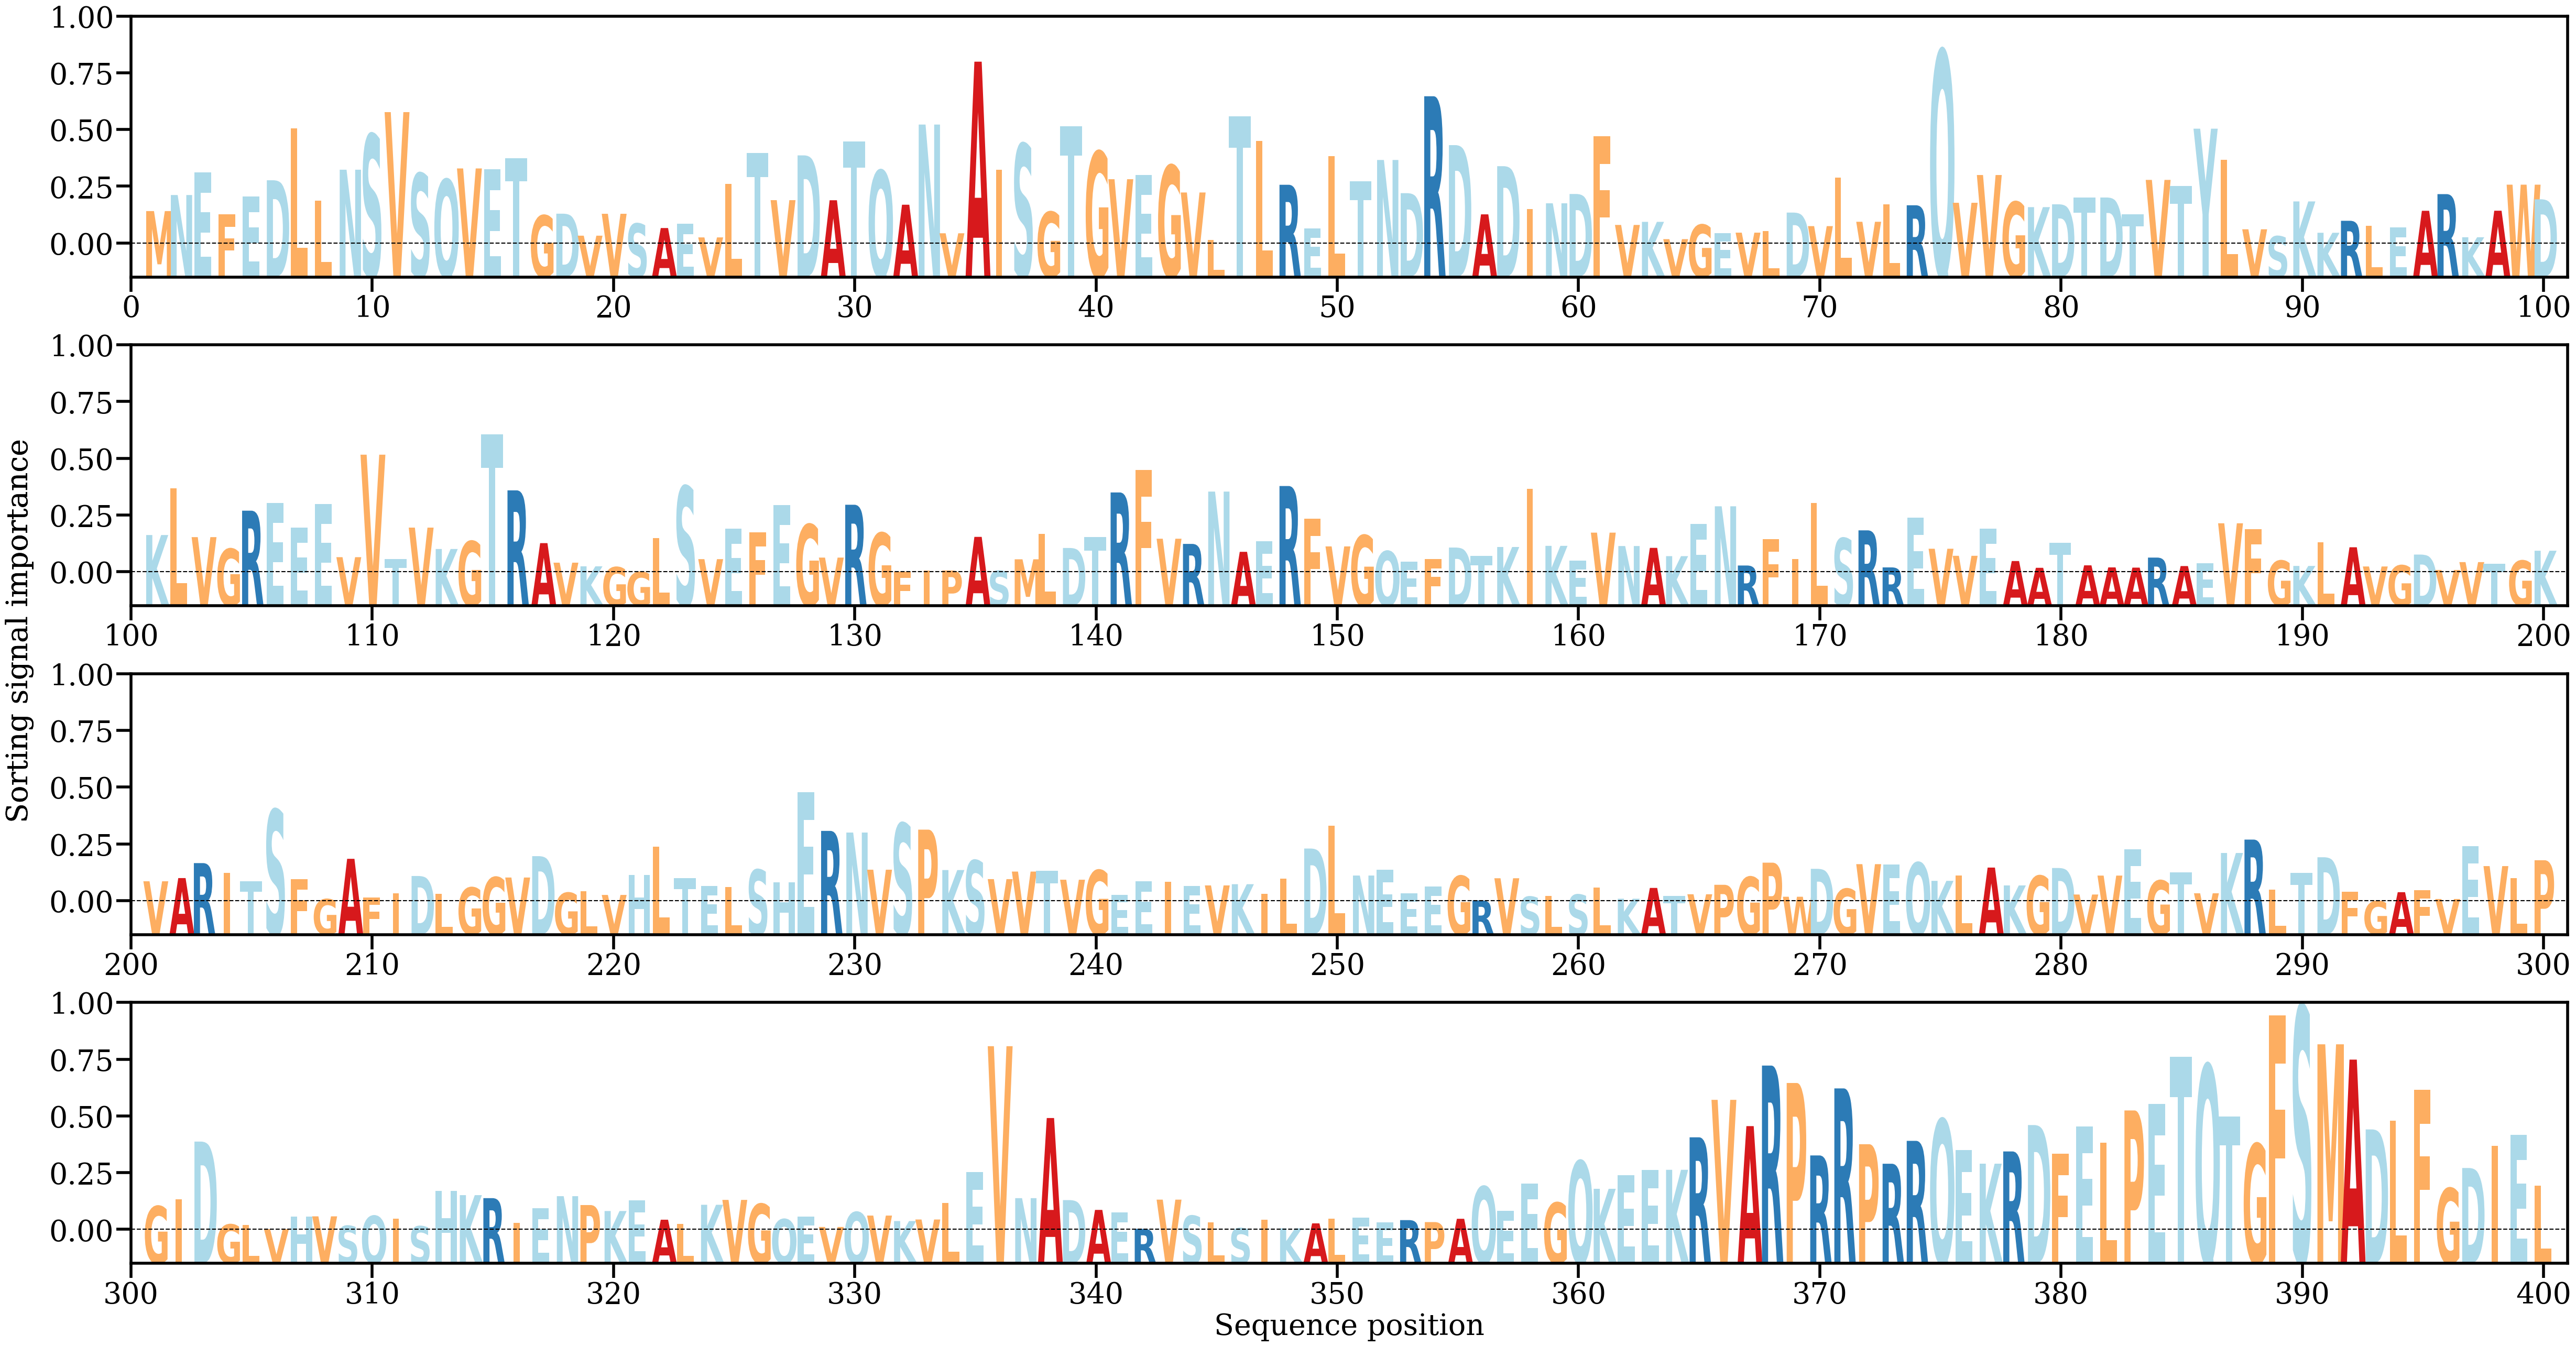

Data behind this chart, as committed beside it:
AA, Alpha
M, [0.00190819]
N, [0.0028223]
E, [0.00411247]
F, [0.00171659]
E, [0.00273396]
D, [0.0036626]
L, [0.00660914]
L, [0.00250685]
N, [0.00426403]
S, [0.00627006]
V, [0.00754291]
S, [0.00404951]
Q, [0.00370532]
V, [0.0043359]
E, [0.00429197]
T, [0.00490683]
G, [0.00165937]
D, [0.00176022]
V, [0.00050752]
V, [0.00175448]
S, [0.00119345]
A, [0.00094272]
E, [0.00119421]
V, [0.00040935]
L, [0.00345376]
T, [0.00521156]
V, [0.00253053]
D, [0.00507925]
A, [0.00252507]
T, [0.00588002]
Q, [0.0042122]
A, [0.0022703]
N, [0.00683462]
V, [0.00064413]
A, [0.01041495]
I, [0.00425888]
S, [0.0057277]
G, [0.00186021]
T, [0.00672573]
G, [0.00529182]
V, [0.00372285]
E, [0.0039693]
G, [0.00450285]
V, [0.00296713]
L, [0.00027676]
T, [0.00729142]
L, [0.00590728]
R, [0.00340618]
E, [0.00091356]
L, [0.00504188]
T, [0.0035997]
N, [0.0048179]
D, [0.00292778]
R, [0.00844616]
D, [0.00566384]
A, [0.00172236]
D, [0.00446473]
I, [0.00201558]
N, [0.00235102]
D, [0.00288156]
... 340 more rows
